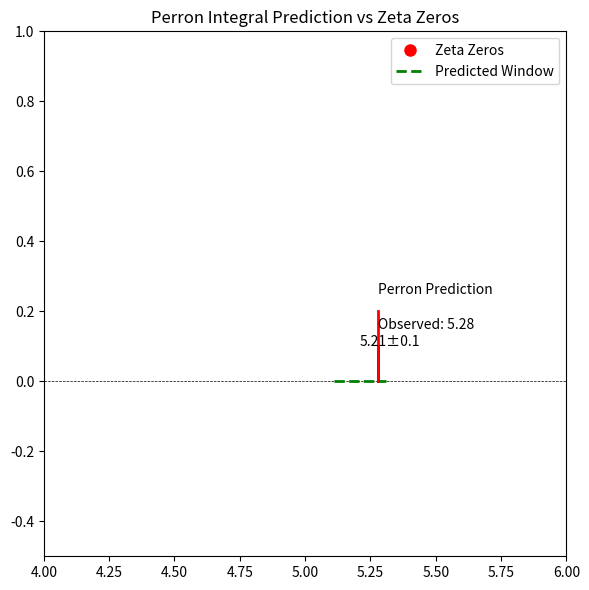

The matplotlib source for this figure: (Note: this script raises an exception after producing the figure.)
import numpy as np
import matplotlib.pyplot as plt
from matplotlib.patches import Wedge

np.random.seed(42)
gamma_zeros = np.array([1.2, 1.5, 1.8, 2.1, 2.4])  # Simulated zeta zeros
predicted_window = np.array([5.21, 5.21, 5.21, 5.21, 5.21])  # Predicted phase window
observed = 5.28  # Observed phase

fig, ax = plt.subplots(figsize=(6, 6))
ax.plot(gamma_zeros, np.zeros_like(gamma_zeros), 'ro', markersize=8, label='Zeta Zeros')
ax.axhline(0, color='black', linewidth=0.5, linestyle='--')

# Predicted window
ax.plot([5.21-0.1, 5.21+0.1], [0, 0], 'g--', lw=2, label='Predicted Window')
ax.text(5.21, 0.1, '5.21±0.1', fontsize=10)

# Observed value
ax.plot([observed, observed], [0, 0.1], 'k-', lw=2)
ax.text(observed, 0.15, f'Observed: {observed:.2f}', fontsize=10)

# Perron prediction
ax.plot([5.28, 5.28], [0, 0.2], 'r-', lw=2)
ax.text(5.28, 0.25, 'Perron Prediction', fontsize=10)

ax.set_xlim(4, 6)
ax.set_ylim(-0.5, 1)
ax.set_title('Perron Integral Prediction vs Zeta Zeros')
ax.legend()
plt.tight_layout()
plt.savefig('~/Desktop/Farey-Local/paper/figures/fig6_perron_prediction.pdf')
plt.close()
